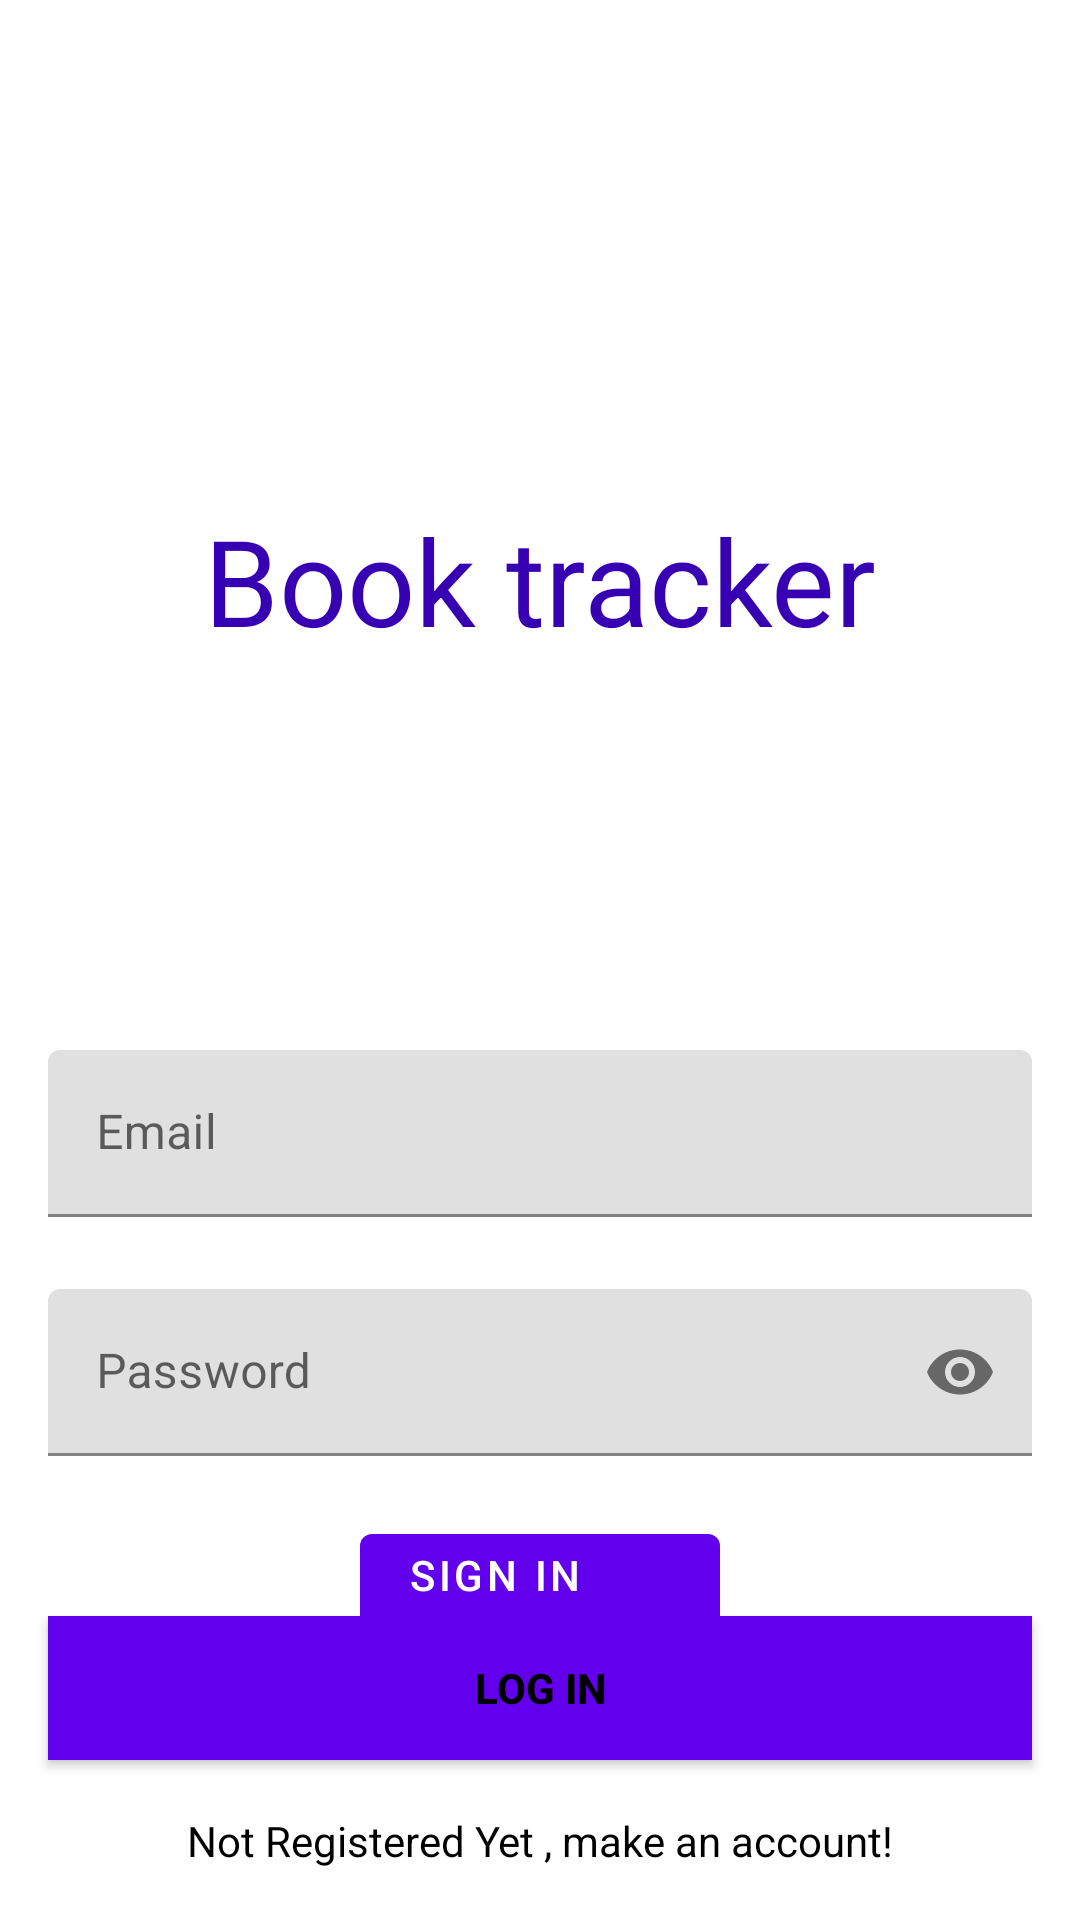

This screen was rendered from an Android layout file. Write that file and the resources it references.
<!-- AndroidManifest.xml: application theme Theme.MyApplicationLaborator2 -->
<!-- res/layout/activity_log_in.xml -->
<?xml version="1.0" encoding="utf-8"?>
<androidx.constraintlayout.widget.ConstraintLayout xmlns:android="http://schemas.android.com/apk/res/android"
    xmlns:app="http://schemas.android.com/apk/res-auto"
    xmlns:tools="http://schemas.android.com/tools"
    android:layout_width="match_parent"
    android:layout_height="match_parent"
    tools:context=".Login">

    <TextView
        android:id="@+id/titleView"
        android:layout_width="wrap_content"
        android:layout_height="wrap_content"
        android:textColor="@color/purple_700"
        android:text="Book tracker"
        app:layout_constraintEnd_toEndOf="parent"
        android:layout_marginBottom="130dp"
        android:textSize="40dp"
        app:layout_constraintStart_toStartOf="parent"
        app:layout_constraintBottom_toTopOf="@+id/emailLayout"/>

    <com.google.android.material.textfield.TextInputLayout
        android:id="@+id/emailLayout"
        android:layout_width="match_parent"
        android:layout_height="wrap_content"
        android:layout_marginHorizontal="16dp"
        android:layout_marginTop="350dp"
        app:boxStrokeColor="@color/purple_700"
        app:hintTextColor="@color/purple_700"
        app:layout_constraintEnd_toEndOf="parent"
        app:layout_constraintHorizontal_bias="0.5"
        app:layout_constraintStart_toStartOf="parent"
        app:layout_constraintTop_toTopOf="parent">

        <com.google.android.material.textfield.TextInputEditText
            android:id="@+id/emailEt"
            android:layout_width="match_parent"
            android:layout_height="wrap_content"
            android:hint="Email"
            android:inputType="textEmailAddress" />
    </com.google.android.material.textfield.TextInputLayout>

    <com.google.android.material.textfield.TextInputLayout
        android:id="@+id/passwordLayout"
        android:layout_width="match_parent"
        android:layout_height="wrap_content"
        android:layout_marginHorizontal="16dp"
        android:layout_marginTop="24dp"
        app:boxStrokeColor="@color/purple_700"
        app:hintTextColor="@color/purple_700"
        app:layout_constraintEnd_toEndOf="parent"
        app:layout_constraintHorizontal_bias="0.5"
        app:layout_constraintStart_toStartOf="parent"
        app:layout_constraintTop_toBottomOf="@id/emailLayout"
        app:passwordToggleEnabled="true">

        <com.google.android.material.textfield.TextInputEditText
            android:id="@+id/passET"

            android:layout_width="match_parent"
            android:layout_height="wrap_content"
            android:hint="Password"
            android:inputType="textPassword" />
    </com.google.android.material.textfield.TextInputLayout>

    <com.google.android.material.button.MaterialButton
        android:id="@+id/googleBtn"
        android:layout_width="120dp"
        android:layout_height="wrap_content"
        android:gravity="start"
        android:text="Sign in"

        app:layout_constraintEnd_toEndOf="parent"
        app:layout_constraintHorizontal_bias="0.5"
        app:layout_constraintStart_toStartOf="parent"
        app:layout_constraintTop_toBottomOf="@+id/passwordLayout"

        android:layout_marginTop="20dp"
        app:icon="@drawable/google"
        app:iconSize="12dp"
        tools:ignore="MissingConstraints" />

    <androidx.appcompat.widget.AppCompatButton
        android:id="@+id/button"
        android:layout_width="0dp"
        android:layout_height="wrap_content"
        android:layout_marginHorizontal="16dp"
        android:background="@color/purple_500"
        android:text="Log In"
        android:textColor="@color/black"
        android:textStyle="bold"
        app:layout_constraintBottom_toBottomOf="parent"
        app:layout_constraintEnd_toEndOf="parent"
        app:layout_constraintHorizontal_bias="0.5"
        app:layout_constraintStart_toStartOf="parent"
        app:layout_constraintTop_toBottomOf="@+id/passwordLayout" />

    <TextView
        android:id="@+id/textView"
        android:layout_width="wrap_content"
        android:layout_height="wrap_content"
        android:textColor="@color/black"
        android:text="Not Registered Yet , make an account!"
        app:layout_constraintBottom_toBottomOf="parent"
        app:layout_constraintEnd_toEndOf="parent"
        app:layout_constraintHorizontal_bias="0.5"
        app:layout_constraintStart_toStartOf="parent"
        app:layout_constraintTop_toBottomOf="@+id/button" />

</androidx.constraintlayout.widget.ConstraintLayout>
<!-- resources referenced by this layout -->
<resources>
  <style name="Theme.MyApplicationLaborator2" parent="Theme.MaterialComponents.DayNight.DarkActionBar">
          
          <item name="colorPrimary">@color/purple_500</item>
          <item name="colorPrimaryVariant">@color/purple_700</item>
          <item name="colorOnPrimary">@color/white</item>
          
          <item name="colorSecondary">@color/teal_200</item>
          <item name="colorSecondaryVariant">@color/teal_700</item>
          <item name="colorOnSecondary">@color/black</item>
          
          <item name="android:statusBarColor" tools:targetApi="l">?attr/colorPrimaryVariant</item>
          
      </style>
  <!-- not gathered from this repository: default colours our renderer supplied (Android Studio template values) -->
  <color name="purple_500">#FF6200EE</color>
  <color name="purple_700">#FF3700B3</color>
  <color name="teal_200">#FF03DAC5</color>
  <color name="teal_700">#FF018786</color>
  <color name="black">#FF000000</color>
  <color name="white">#FFFFFFFF</color>
</resources>
